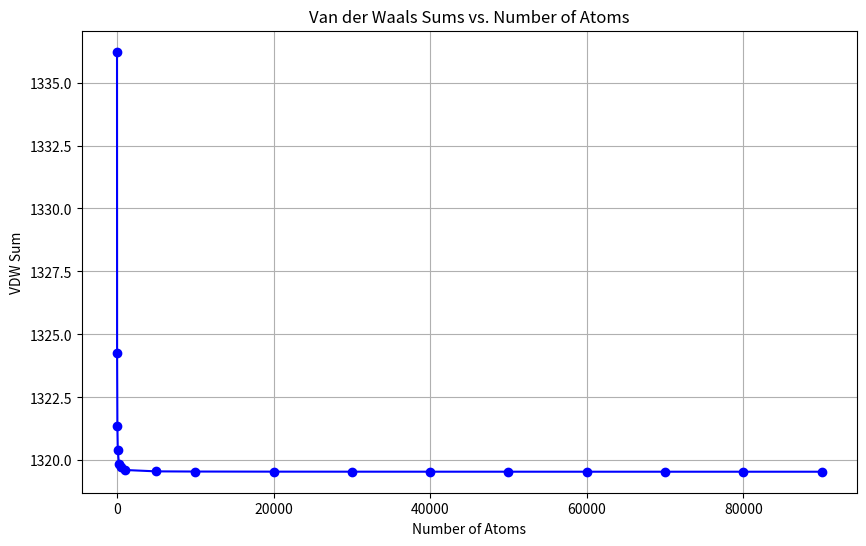

Here is the Python script that generated this plot:
import numpy as np
import matplotlib.pyplot as plt

def fcc_lattice_points(n):
    points = []
    for i in range(-n, n+1):
        for j in range(-n, n+1):
            for k in range(-n, n+1):
                # lattice vectors for fcc
                points.append([i + 0.5*j + 0.5*k, 0.5*i + j + 0.5*k, 0.5*i + 0.5*j + k])
    return np.array(points)

# computes vdw sum
def vdw_force(r):
    #equation 10 from kittel
    return 4*(1.0 / r**12 - 1.0 / r**6)

# calculates sum for given atoms
def compute_vdw_sum(num_atoms):
    lattice = fcc_lattice_points(int(np.cbrt(num_atoms)))
    reference = np.array([0, 0, 0])
    total_sum = 0
    
    for point in lattice:
        distance = np.linalg.norm(reference - point)
        if distance != 0:  # excludes reference atom
            total_sum += vdw_force(distance)
    
    return total_sum


def plot_vdw_sums(atom_counts):
    sums = [compute_vdw_sum(count) for count in atom_counts]

  
    plt.figure(figsize=(10, 6))
    plt.plot(atom_counts, sums, '-o', color='blue')
    plt.title('Van der Waals Sums vs. Number of Atoms')
    plt.xlabel('Number of Atoms')
    plt.ylabel('VDW Sum')
    plt.grid(True)
    plt.show()

#atoms count starting with beginning range of values then going to 100,000 ib increments of 10,000
atom_counts = [1, 12, 50, 100, 250, 500, 1000, 5000, 10000] + [x for x in range(20000, 100000, 10000)]
plot_vdw_sums(atom_counts)
